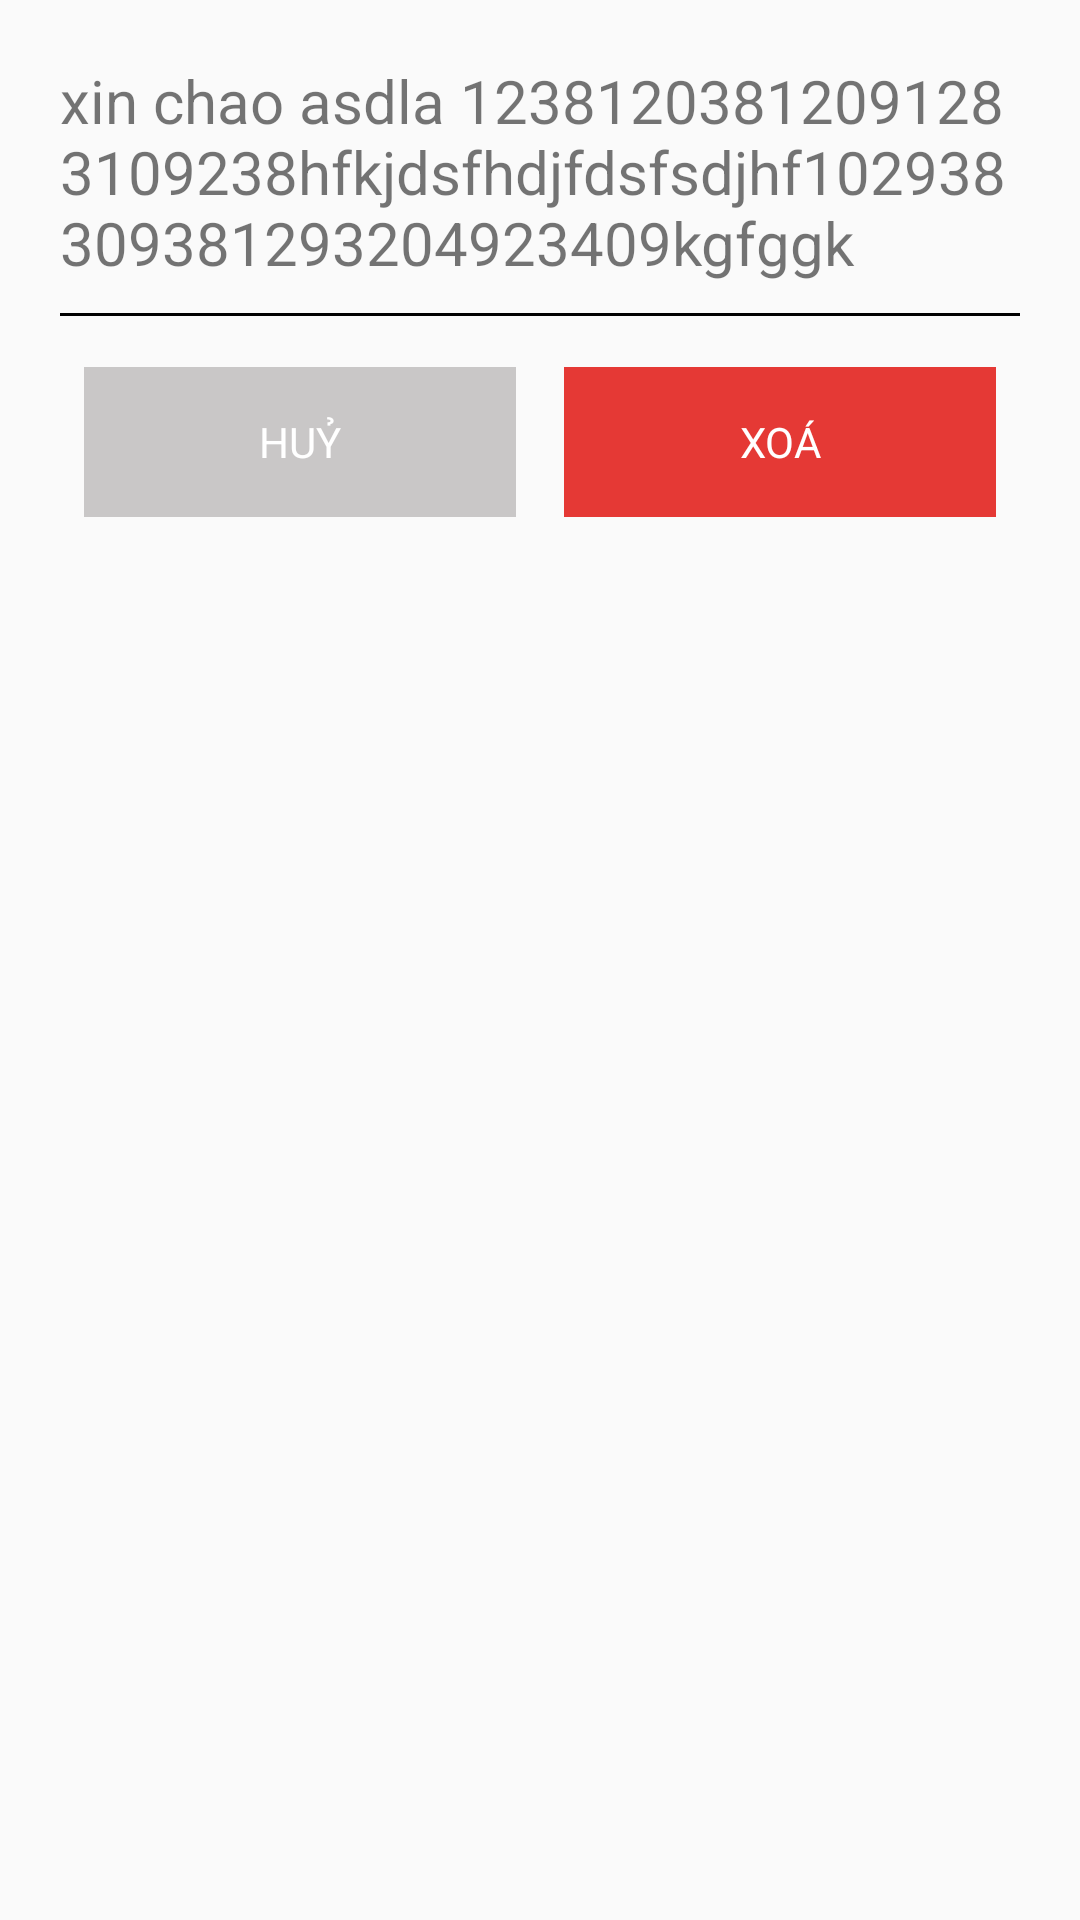

Android layout source for this screen:
<!-- AndroidManifest.xml: application theme Theme.KongApiService -->
<!-- res/layout/popup_remove_item.xml -->
<?xml version="1.0" encoding="utf-8"?>
<androidx.constraintlayout.widget.ConstraintLayout xmlns:android="http://schemas.android.com/apk/res/android"
    xmlns:app="http://schemas.android.com/apk/res-auto"
    xmlns:tools="http://schemas.android.com/tools"
    android:layout_width="match_parent"
    android:layout_height="match_parent"
    android:orientation="vertical"
    android:paddingHorizontal="20dp"
    app:cardElevation="4dp">

    <TextView
        android:id="@+id/tvTitleRemove"
        android:layout_width="match_parent"
        android:layout_height="wrap_content"
        android:layout_marginTop="20dp"
        android:text="xin chao asdla 12381203812091283109238hfkjdsfhdjfdsfsdjhf102938309381293204923409kgfggk"
        android:textSize="20sp"
        app:layout_constraintEnd_toEndOf="parent"
        app:layout_constraintStart_toStartOf="parent"
        app:layout_constraintTop_toTopOf="parent" />

    <View
        android:layout_width="match_parent"
        android:layout_height="1dp"
        android:layout_marginTop="10dp"
        android:background="@color/black"
        app:layout_constraintTop_toBottomOf="@id/tvTitleRemove" />
    
    
    
    
    
    
    
    
    


    <LinearLayout
        android:layout_width="match_parent"
        android:layout_height="wrap_content"
        android:layout_marginTop="20dp"
        android:orientation="horizontal"
        android:weightSum="2"
        app:layout_constraintEnd_toEndOf="parent"
        app:layout_constraintStart_toStartOf="parent"
        app:layout_constraintTop_toBottomOf="@id/tvTitleRemove">

        <TextView
            android:id="@+id/btnCancel"
            android:layout_width="0dp"
            android:layout_height="50dp"
            android:layout_alignParentBottom="true"
            android:layout_margin="8dp"
            android:layout_marginLeft="8dp"
            android:layout_marginRight="8dp"
            android:layout_weight="1"
            android:background="@color/gray"
            android:gravity="center"
            android:shadowColor="@android:color/black"
            android:text="HUỶ"
            android:textColor="@android:color/white" />

        <TextView
            android:id="@+id/btnRemove"
            android:layout_width="0dp"
            android:layout_height="50dp"
            android:layout_alignParentBottom="true"
            android:layout_margin="8dp"
            android:layout_marginLeft="8dp"
            android:layout_marginRight="8dp"
            android:layout_weight="1"
            android:background="@color/red"
            android:gravity="center"
            android:shadowColor="@android:color/black"
            android:text="XOÁ"
            android:textColor="@android:color/white" />

    </LinearLayout>
</androidx.constraintlayout.widget.ConstraintLayout>
<!-- resources referenced by this layout -->
<resources>
  <color name="black">#FF000000</color>
  <color name="gray">#5C736E6E</color>
  <color name="red">#E53935</color>
  <style name="Theme.KongApiService" parent="Theme.AppCompat.Light.NoActionBar">
          
          <item name="colorPrimary">@color/red</item>
          <item name="colorPrimaryVariant">@color/purple_700</item>
          <item name="colorOnPrimary">@color/white</item>
          
  
  
  
  
  
          
      </style>
  <color name="purple_700">#FF3700B3</color>
  <color name="white">#FFFFFFFF</color>
</resources>
